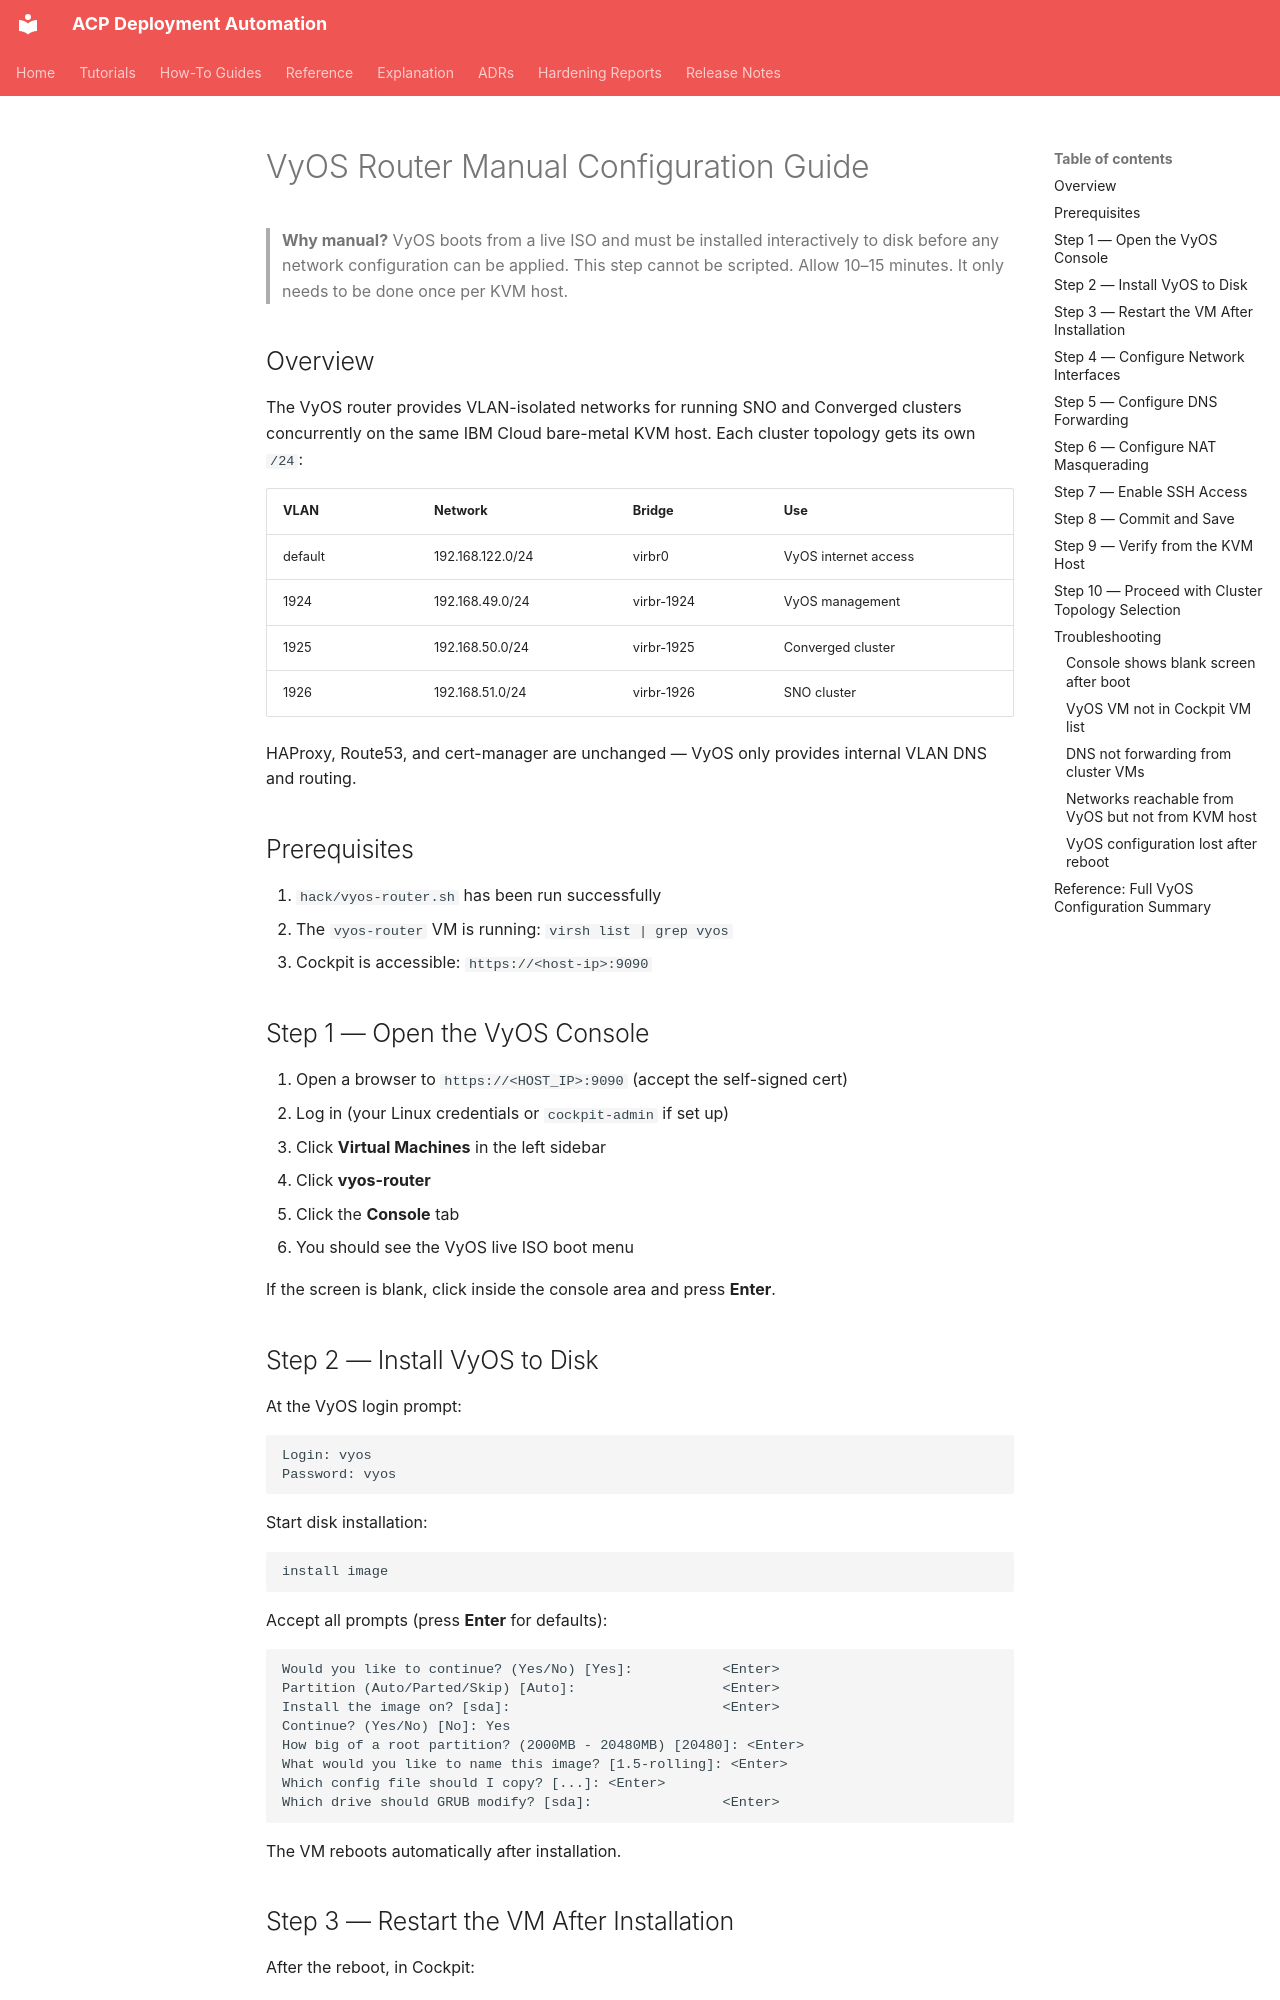

repository: tosin2013/acp-deployment · page: vyos-setup/index.html · generator: mkdocs

# VyOS Router Manual Configuration Guide

> **Why manual?** VyOS boots from a live ISO and must be installed interactively to disk before any network configuration can be applied. This step cannot be scripted. Allow 10–15 minutes. It only needs to be done once per KVM host.

## Overview

The VyOS router provides VLAN-isolated networks for running SNO and Converged clusters concurrently on the same IBM Cloud bare-metal KVM host. Each cluster topology gets its own `/24`:

| VLAN | Network | Bridge | Use |
|------|---------|--------|-----|
| default | 192.168.122.0/24 | virbr0 | VyOS internet access |
| 1924 | 192.168.49.0/24 | virbr-1924 | VyOS management |
| 1925 | 192.168.50.0/24 | virbr-1925 | Converged cluster |
| 1926 | 192.168.51.0/24 | virbr-1926 | SNO cluster |

HAProxy, Route53, and cert-manager are unchanged — VyOS only provides internal VLAN DNS and routing.

## Prerequisites

1. `hack/vyos-router.sh` has been run successfully
2. The `vyos-router` VM is running: `virsh list | grep vyos`
3. Cockpit is accessible: `https://<host-ip>:9090`

## Step 1 — Open the VyOS Console

1. Open a browser to `https://<HOST_IP>:9090` (accept the self-signed cert)
2. Log in (your Linux credentials or `cockpit-admin` if set up)
3. Click **Virtual Machines** in the left sidebar
4. Click **vyos-router**
5. Click the **Console** tab
6. You should see the VyOS live ISO boot menu

If the screen is blank, click inside the console area and press **Enter**.

## Step 2 — Install VyOS to Disk

At the VyOS login prompt:

```
Login: vyos
Password: vyos
```

Start disk installation:

```
install image
```

Accept all prompts (press **Enter** for defaults):

```
Would you like to continue? (Yes/No) [Yes]:           <Enter>
Partition (Auto/Parted/Skip) [Auto]:                  <Enter>
Install the image on? [sda]:                          <Enter>
Continue? (Yes/No) [No]: Yes
How big of a root partition? (2000MB - 20480MB) [20480]: <Enter>
What would you like to name this image? [1.5-rolling]: <Enter>
Which config file should I copy? [...]: <Enter>
Which drive should GRUB modify? [sda]:                <Enter>
```

The VM reboots automatically after installation.
